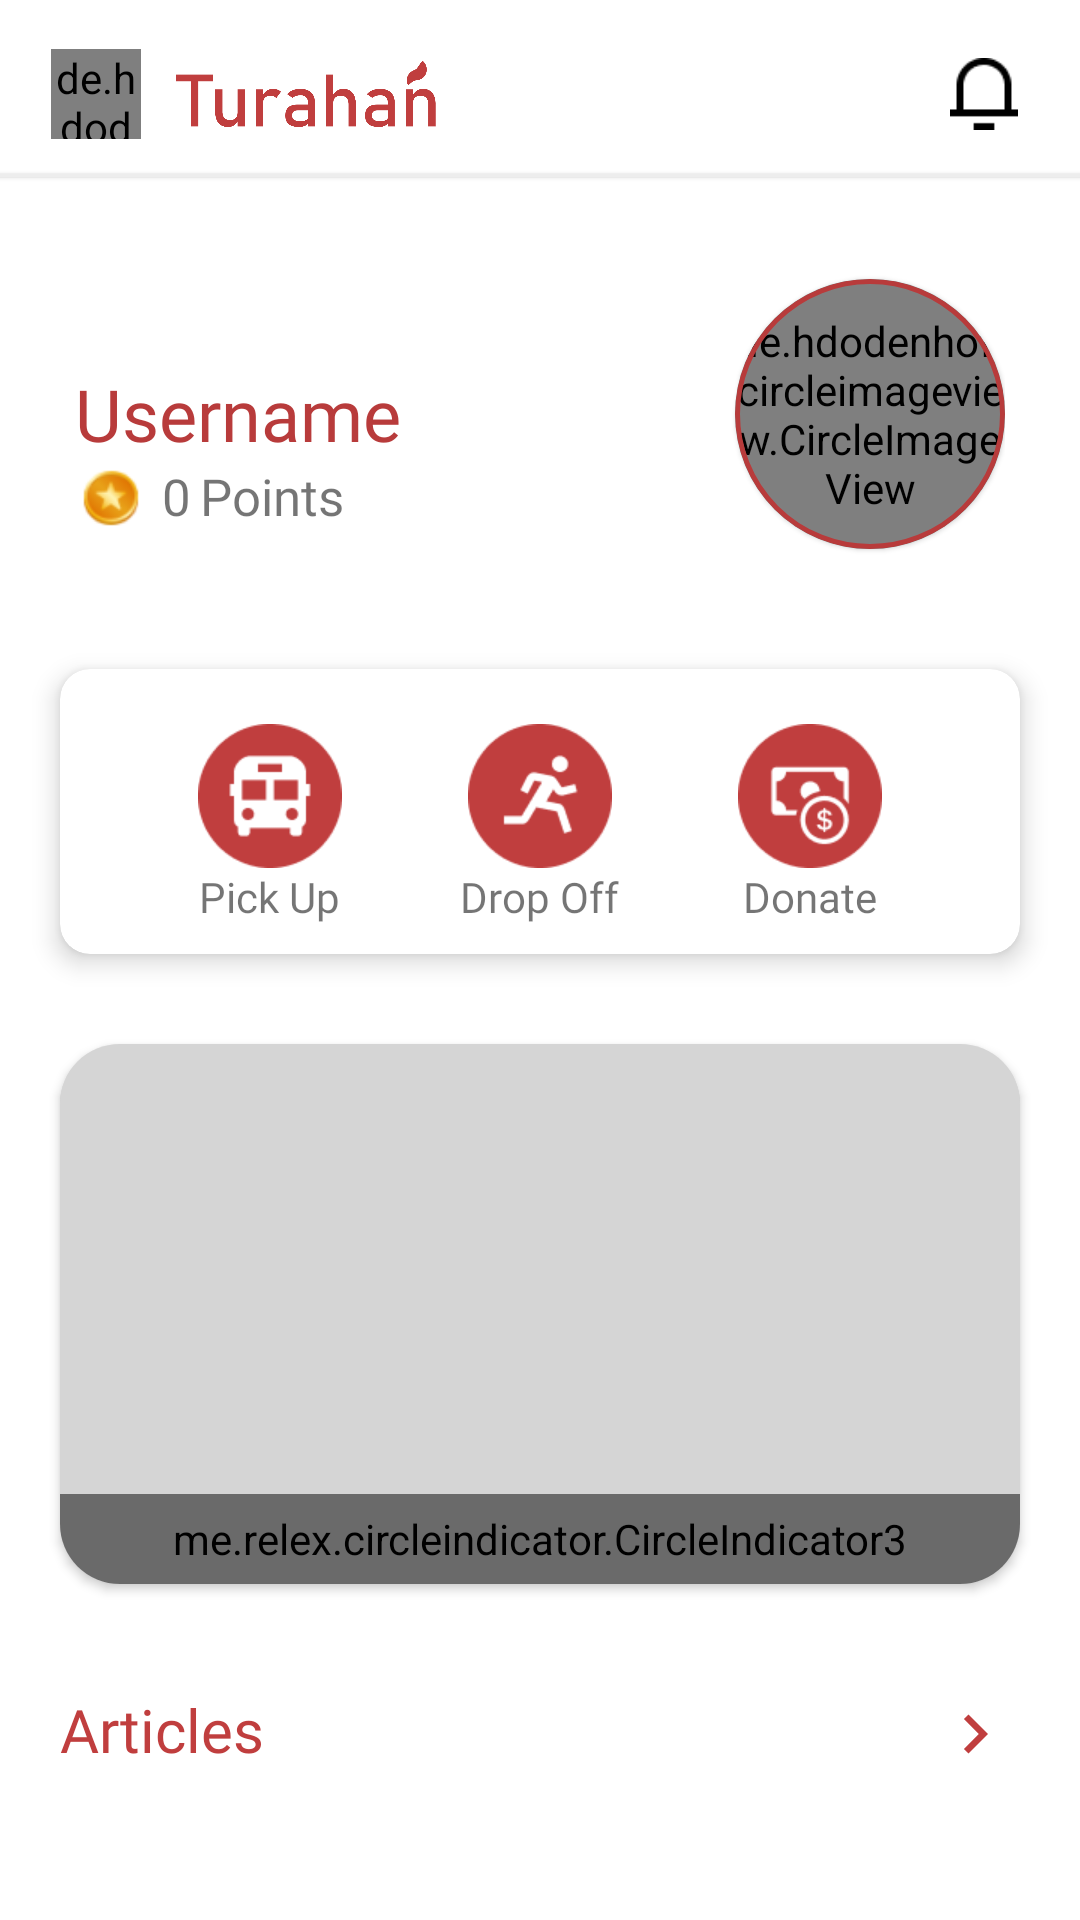

This screen was rendered from an Android layout file. Write that file and the resources it references.
<!-- AndroidManifest.xml: application theme Theme.Turahan -->
<!-- res/layout/fragment_home.xml -->
<?xml version="1.0" encoding="utf-8"?>
<ScrollView xmlns:android="http://schemas.android.com/apk/res/android"
    xmlns:app="http://schemas.android.com/apk/res-auto"
    xmlns:tools="http://schemas.android.com/tools"
    android:layout_width="match_parent"
    android:layout_height="match_parent"
    tools:context=".user.HomeFragment">

    <RelativeLayout
        android:layout_width="match_parent"
        android:layout_height="0dp">

        <RelativeLayout
            android:id="@+id/logosection"
            android:layout_width="match_parent"
            android:layout_height="wrap_content">

            <de.hdodenhof.circleimageview.CircleImageView
                android:id="@+id/logo"
                android:layout_width="30dp"
                android:layout_height="30dp"
                android:layout_marginStart="17dp"
                android:layout_centerVertical="true"
                android:layout_marginTop="13dp"
                android:layout_marginEnd="5dp"
                android:layout_marginBottom="20dp"
                android:src="@drawable/logomaroon" />

            <ImageView
                android:id="@+id/logotxt"
                android:layout_width="100dp"
                android:layout_height="22dp"
                android:layout_marginTop="18dp"
                android:layout_toEndOf="@+id/logo"
                android:fontFamily="@font/righteous"
                android:layout_centerVertical="true"
                android:src="@drawable/textlogo"
                android:text="@string/appname"
                android:textColor="#B83B3B"
                android:textSize="20sp" />

            <com.google.android.material.imageview.ShapeableImageView
                android:id="@+id/notificon"
                android:layout_width="24dp"
                android:layout_height="24dp"
                android:layout_alignParentEnd="true"
                android:layout_centerVertical="true"
                android:layout_marginTop="20dp"
                android:layout_marginEnd="20dp"
                android:src="@drawable/notificon" />

            <View
                android:layout_width="match_parent"
                android:layout_height="1dp"
                android:layout_below="@id/logotxt"
                android:layout_marginTop="18dp"
                android:background="#EDEDED"
                android:elevation="1dp" />

        </RelativeLayout>

        <RelativeLayout
            android:id="@+id/sectionone"
            android:layout_width="match_parent"
            android:layout_height="150dp"
            android:layout_below="@+id/logosection"
            android:paddingStart="25dp"
            android:paddingTop="20dp"
            android:paddingEnd="25dp"
            android:paddingBottom="20dp">

            <TextView
                android:id="@+id/tv_username"
                android:layout_width="wrap_content"
                android:layout_height="wrap_content"
                android:layout_centerVertical="true"
                android:fontFamily="@font/montserrat_semibold"
                android:text="@string/username"
                android:textColor="#B83B3B"
                android:textSize="24sp" />

            <com.google.android.material.imageview.ShapeableImageView
                android:id="@+id/coinicon"
                android:layout_width="24dp"
                android:layout_height="24dp"
                android:layout_below="@id/tv_username"
                android:src="@drawable/coinicon" />

            <TextView
                android:id="@+id/tv_points"
                android:layout_width="wrap_content"
                android:layout_height="wrap_content"
                android:layout_below="@id/tv_username"
                android:layout_marginStart="5dp"
                android:layout_toEndOf="@id/coinicon"
                android:fontFamily="@font/montserrat"
                android:text="0"
                android:textSize="17sp" />

            <TextView
                android:layout_width="wrap_content"
                android:layout_height="wrap_content"
                android:layout_below="@id/tv_username"
                android:layout_marginStart="3dp"
                android:layout_toEndOf="@id/tv_points"
                android:fontFamily="@font/montserrat"
                android:text="Points"
                android:textSize="17sp" />

            <com.google.android.material.card.MaterialCardView
                android:layout_width="90dp"
                android:layout_height="90dp"
                android:layout_alignParentEnd="true"
                android:layout_centerVertical="true"
                app:strokeWidth="1.5dp"
                app:strokeColor="#B83B3B"
                app:cardCornerRadius="50dp">

                <de.hdodenhof.circleimageview.CircleImageView
                    android:id="@+id/ivProfil"
                    android:layout_width="90dp"
                    android:layout_height="90dp"
                    android:layout_gravity="center"
                    android:src="@drawable/baseline_person_24" />

            </com.google.android.material.card.MaterialCardView>

        </RelativeLayout>

        <androidx.cardview.widget.CardView
            android:id="@+id/cvsectwo"
            android:layout_width="match_parent"
            android:layout_height="95dp"
            android:layout_below="@id/sectionone"
            android:layout_marginStart="20dp"
            android:layout_marginTop="10dp"
            android:layout_marginEnd="20dp"
            android:layout_marginBottom="10dp"
            app:cardCornerRadius="10dp"
            app:cardElevation="5dp">

            <RelativeLayout
                android:layout_width="match_parent"
                android:layout_height="85dp"
                android:gravity="center_vertical">

                <com.google.android.material.imageview.ShapeableImageView
                    android:id="@+id/btnDropOff"
                    android:layout_width="48dp"
                    android:layout_height="48dp"
                    android:clickable="true"
                    android:layout_centerInParent="true"
                    android:src="@drawable/dropofflogo" />

                <TextView
                    android:layout_width="wrap_content"
                    android:layout_height="wrap_content"
                    android:layout_below="@id/btnDropOff"
                    android:layout_centerHorizontal="true"
                    android:fontFamily="@font/montserrat"
                    android:text="Drop Off"
                    android:textSize="14sp" />

                <RelativeLayout
                    android:layout_width="80dp"
                    android:layout_height="match_parent"
                    android:layout_alignParentEnd="true"
                    android:layout_centerVertical="true"
                    android:layout_marginEnd="30dp">

                    <com.google.android.material.imageview.ShapeableImageView
                        android:id="@+id/btnDonateCash"
                        android:layout_width="48dp"
                        android:layout_height="48dp"
                        android:layout_centerInParent="true"
                        android:src="@drawable/iccashdonate" />

                    <TextView
                        android:layout_width="wrap_content"
                        android:layout_height="wrap_content"
                        android:layout_below="@id/btnDonateCash"
                        android:layout_centerHorizontal="true"
                        android:fontFamily="@font/montserrat"
                        android:text="Donate"
                        android:textSize="14sp" />

                </RelativeLayout>

                <RelativeLayout
                    android:layout_width="80dp"
                    android:layout_height="match_parent"
                    android:layout_centerVertical="true"
                    android:layout_marginStart="30dp">

                    <com.google.android.material.imageview.ShapeableImageView
                        android:id="@+id/btnPickUp"
                        android:layout_width="48dp"
                        android:layout_height="48dp"
                        android:clickable="true"
                        android:layout_centerInParent="true"
                        android:src="@drawable/icpickup" />

                    <TextView
                        android:layout_width="wrap_content"
                        android:layout_height="wrap_content"
                        android:layout_below="@id/btnPickUp"
                        android:layout_centerHorizontal="true"
                        android:fontFamily="@font/montserrat"
                        android:text="Pick Up"
                        android:textSize="14sp" />

                </RelativeLayout>

            </RelativeLayout>

        </androidx.cardview.widget.CardView>

        <androidx.cardview.widget.CardView
            android:id="@+id/cvviewPager"
            android:layout_width="match_parent"
            android:layout_height="180dp"
            android:layout_below="@id/cvsectwo"
            android:layout_centerHorizontal="true"
            android:layout_marginTop="20dp"
            android:layout_marginStart="20dp"
            android:layout_marginEnd="20dp"
            android:foreground="@drawable/fg_gelap"
            app:cardCornerRadius="20dp">

            <RelativeLayout
                android:layout_width="match_parent"
                android:layout_height="match_parent">

                <androidx.viewpager2.widget.ViewPager2
                    android:id="@+id/viewPager"
                    android:layout_width="match_parent"
                    android:layout_height="match_parent" />

                <me.relex.circleindicator.CircleIndicator3
                    android:id="@+id/circleIndicator3"
                    android:layout_width="match_parent"
                    android:layout_height="30dp"
                    android:layout_alignParentBottom="true" />

            </RelativeLayout>

        </androidx.cardview.widget.CardView>

        <RelativeLayout
            android:id="@+id/thirdsection"
            android:layout_width="match_parent"
            android:layout_height="wrap_content"
            android:padding="20dp"
            android:layout_marginTop="15dp"
            android:layout_below="@id/cvviewPager">

            <TextView
                android:id="@+id/tv_article"
                android:layout_width="wrap_content"
                android:layout_height="wrap_content"
                android:textSize="20sp"
                android:textColor="#C03E3E"
                android:fontFamily="@font/montserrat_medium"
                android:text="@string/article"/>

            <ImageView
                android:id="@+id/btnArticleExpand"
                android:layout_width="26dp"
                android:layout_height="26dp"
                android:layout_alignParentEnd="true"
                android:layout_margin="2dp"
                android:src="@drawable/ic_arrow"/>

            <androidx.recyclerview.widget.RecyclerView
                android:id="@+id/rvMiniArticle"
                android:layout_width="match_parent"
                android:layout_height="wrap_content"
                android:layout_below="@id/tv_article"
                tools:itemCount="5"
                tools:listitem="@layout/rv_article" />

        </RelativeLayout>

    </RelativeLayout>

</ScrollView>
<!-- res/layout/rv_article.xml (included above) -->
<?xml version="1.0" encoding="utf-8"?>
<androidx.cardview.widget.CardView xmlns:android="http://schemas.android.com/apk/res/android"
    xmlns:app="http://schemas.android.com/apk/res-auto"
    android:layout_width="match_parent"
    android:layout_height="wrap_content"
    android:layout_marginStart="20dp"
    android:layout_marginEnd="20dp"
    android:layout_marginTop="10dp"
    android:layout_marginBottom="6dp"
    app:cardCornerRadius="15dp">

    <RelativeLayout
        android:layout_width="match_parent"
        android:layout_height="match_parent"
        android:padding="5dp">

        <ImageView
            android:id="@+id/ivDonasi"
            android:layout_width="120dp"
            android:layout_height="70dp"
            android:layout_centerVertical="true"
            android:layout_marginEnd="15dp"
            android:background="@drawable/articlebg"
            android:clipToOutline="true"
            android:scaleType="centerCrop"
            android:src="@drawable/poster_one" />

        <RelativeLayout
            android:layout_width="match_parent"
            android:layout_toEndOf="@id/ivDonasi"
            android:layout_height="70dp">

            <TextView
                android:id="@+id/tvJudulDonasi"
                android:layout_width="wrap_content"
                android:layout_height="wrap_content"
                android:layout_marginEnd="13dp"
                android:fontFamily="@font/montserrat_medium"
                android:text="How to recycle plastic waste"
                android:textSize="16sp" />

            <RelativeLayout
                android:layout_width="match_parent"
                android:layout_height="wrap_content"
                android:layout_alignParentBottom="true"
                android:layout_below="@id/tvJudulDonasi">

                <TextView
                    android:id="@+id/articleDate"
                    android:layout_width="wrap_content"
                    android:layout_height="wrap_content"
                    android:layout_alignParentBottom="true"
                    android:text="12-02-2023"/>

                <TextView
                    android:id="@+id/dottt"
                    android:layout_width="wrap_content"
                    android:layout_height="wrap_content"
                    android:text="|"
                    android:layout_alignParentBottom="true"
                    android:layout_marginStart="5dp"
                    android:layout_marginBottom="1dp"
                    android:layout_toEndOf="@id/articleDate"
                    />

                <TextView
                    android:id="@+id/tvKategoriDonasi"
                    android:layout_width="wrap_content"
                    android:layout_toEndOf="@id/dottt"
                    android:layout_marginStart="5dp"
                    android:layout_marginBottom="1dp"
                    android:layout_alignParentBottom="true"
                    android:layout_height="wrap_content"
                    android:textColor="#C03E3E"
                    android:text="@string/read_more"/>

            </RelativeLayout>

        </RelativeLayout>

    </RelativeLayout>

</androidx.cardview.widget.CardView>
<!-- resources referenced by this layout -->
<resources>
  <!-- drawable baseline_person_24 (drawable) -->
  <vector android:height="75dp" android:tint="#8A8A8A"
      android:viewportHeight="24" android:viewportWidth="24"
      android:width="75dp" xmlns:android="http://schemas.android.com/apk/res/android">
      <path android:fillColor="@android:color/white" android:pathData="M12,12c2.21,0 4,-1.79 4,-4s-1.79,-4 -4,-4 -4,1.79 -4,4 1.79,4 4,4zM12,14c-2.67,0 -8,1.34 -8,4v2h16v-2c0,-2.66 -5.33,-4 -8,-4z"/>
  </vector>
  <!-- drawable coinicon: png bitmap (drawable, 2368 bytes) -->
  <!-- drawable dropofflogo: png bitmap (drawable, 1681 bytes) -->
  <!-- drawable fg_gelap (drawable) -->
  <?xml version="1.0" encoding="utf-8"?>
  <shape xmlns:android="http://schemas.android.com/apk/res/android"
      android:shape="rectangle">
  
      <solid android:color="#2A000000" />
  
  </shape>
  <!-- drawable ic_arrow (drawable) -->
  <vector android:autoMirrored="true" android:height="28dp"
      android:tint="#C03E3E" android:viewportHeight="24"
      android:viewportWidth="24" android:width="28dp" xmlns:android="http://schemas.android.com/apk/res/android">
      <path android:fillColor="@android:color/white" android:pathData="M8.59,16.59L13.17,12 8.59,7.41 10,6l6,6 -6,6 -1.41,-1.41z"/>
  </vector>
  <!-- drawable iccashdonate: png bitmap (drawable, 2083 bytes) -->
  <!-- drawable icpickup: png bitmap (drawable, 1705 bytes) -->
  <!-- drawable logomaroon: png bitmap (drawable, 19495 bytes) -->
  <!-- drawable notificon: png bitmap (drawable, 424 bytes) -->
  <!-- drawable poster_one: png bitmap (drawable, 177447 bytes) -->
  <!-- drawable textlogo: png bitmap (drawable, 16606 bytes) -->
  <string name="appname">TURAHAN</string>
  <string name="article">Articles</string>
  <string name="read_more">Read More</string>
  <string name="username">Username</string>
  <style name="Theme.Turahan" parent="Theme.MaterialComponents.Light.NoActionBar">
          
          <item name="colorPrimary">@color/purple_500</item>
          <item name="colorPrimaryVariant">@color/purple_700</item>
          <item name="colorOnPrimary">@color/white</item>
          
          <item name="colorSecondary">@color/teal_200</item>
          <item name="colorSecondaryVariant">@color/teal_700</item>
          <item name="colorOnSecondary">@color/black</item>
          
          <item name="android:statusBarColor">?attr/colorPrimaryVariant</item>
          
          <item name="bottomSheetDialogTheme">@style/AppBottomSheetDialogTheme</item>
      </style>
  <color name="purple_500">#FF6200EE</color>
  <color name="purple_700">#FF3700B3</color>
  <color name="white">#FFFFFFFF</color>
  <color name="teal_200">#FF03DAC5</color>
  <color name="teal_700">#FF018786</color>
  <color name="black">#FF000000</color>
  <style name="AppBottomSheetDialogTheme" parent="Theme.Design.Light.BottomSheetDialog">
          <item name="bottomSheetStyle">@style/AppModalStyle</item>
      </style>
  <style name="AppModalStyle" parent="Widget.Design.BottomSheet.Modal">
          <item name="android:background">@drawable/fragmentcorners</item>
      </style>
</resources>
